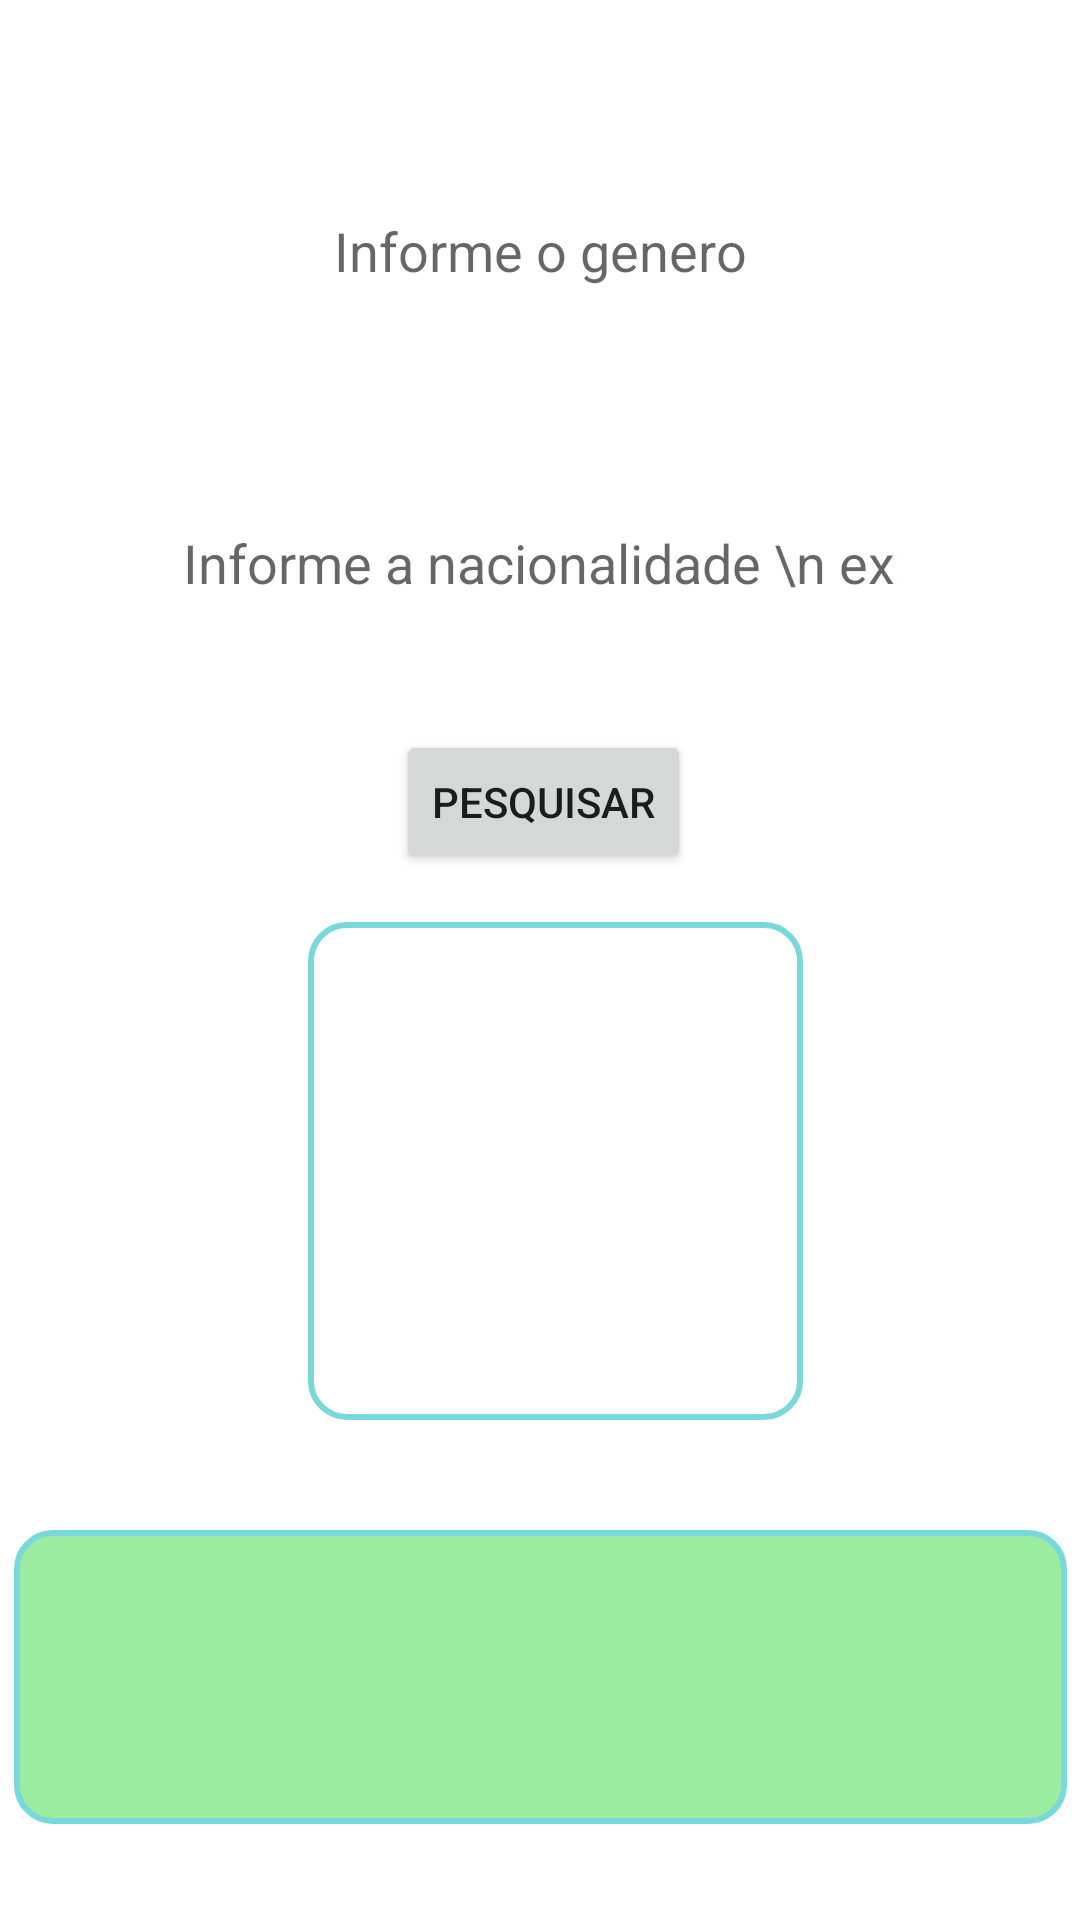

This screen was rendered from an Android layout file. Write that file and the resources it references.
<!-- AndroidManifest.xml: application theme Theme.ApiPessoas -->
<!-- res/layout/activity_main.xml -->
<?xml version="1.0" encoding="utf-8"?>
<androidx.constraintlayout.widget.ConstraintLayout xmlns:android="http://schemas.android.com/apk/res/android"
    xmlns:app="http://schemas.android.com/apk/res-auto"
    xmlns:tools="http://schemas.android.com/tools"
    android:layout_width="match_parent"
    android:layout_height="match_parent"
    android:background="@drawable/teste"
    tools:context=".MainActivity">

    <EditText
        android:id="@+id/etDados"
        android:layout_width="351dp"
        android:layout_height="98dp"
        android:layout_marginBottom="32dp"
        android:background="@drawable/my2"
        android:ems="10"
        android:gravity="start|top"
        android:inputType="textMultiLine"
        app:layout_constraintBottom_toBottomOf="parent"
        app:layout_constraintEnd_toEndOf="parent"
        app:layout_constraintStart_toStartOf="parent" />

    <EditText
        android:id="@+id/etNacionalidade"
        android:layout_width="239dp"
        android:layout_height="79dp"
        android:layout_marginTop="148dp"
        android:background="@drawable/my"
        android:ems="10"
        android:hint="Informe a nacionalidade \n ex: &quot;br&quot;."
        android:inputType="textPersonName"
        android:textAlignment="center"
        app:layout_constraintEnd_toEndOf="parent"
        app:layout_constraintStart_toStartOf="parent"
        app:layout_constraintTop_toTopOf="parent" />

    <EditText
        android:id="@+id/etGenero"
        android:layout_width="239dp"
        android:layout_height="79dp"
        android:layout_marginTop="44dp"
        android:background="@drawable/my"
        android:ems="10"
        android:hint="Informe o genero"
        android:inputType="textPersonName"
        android:textAlignment="center"
        app:circularflow_defaultRadius="12dp"
        app:circularflow_radiusInDP="100dp"
        app:layout_constraintCircleRadius="20dp"
        app:layout_constraintEnd_toEndOf="parent"
        app:layout_constraintStart_toStartOf="parent"
        app:layout_constraintTop_toTopOf="parent" />

    <Button
        android:id="@+id/btPesquisar"
        android:layout_width="wrap_content"
        android:layout_height="wrap_content"
        android:text="Pesquisar"
        app:layout_constraintBottom_toBottomOf="parent"
        app:layout_constraintEnd_toEndOf="parent"
        app:layout_constraintHorizontal_bias="0.505"
        app:layout_constraintStart_toStartOf="parent"
        app:layout_constraintTop_toTopOf="parent"
        app:layout_constraintVertical_bias="0.411" />

    <ImageView
        android:id="@+id/imageView"
        android:layout_width="165dp"
        android:layout_height="166dp"
        android:layout_marginStart="138dp"
        android:layout_marginTop="16dp"
        android:layout_marginEnd="145dp"
        android:background="@drawable/fotored"
        app:layout_constraintEnd_toEndOf="parent"
        app:layout_constraintHorizontal_bias="0.405"
        app:layout_constraintStart_toStartOf="parent"
        app:layout_constraintTop_toBottomOf="@+id/btPesquisar"
        tools:srcCompat="@tools:sample/avatars" />
</androidx.constraintlayout.widget.ConstraintLayout>
<!-- resources referenced by this layout -->
<resources>
  <!-- drawable fotored (drawable) -->
  <?xml version="1.0" encoding="utf-8"?>
  <selector xmlns:android="http://schemas.android.com/apk/res/android">
      <item>
          <shape android:shape="rectangle">
              <solid android:color="#FFF"/> 
              <corners android:radius="12dp"/> 
              <stroke android:color="#79d8db" android:width="2dp"/> 
              <padding android:bottom="8dp" android:left="8dp" android:right="8dp" android:top="8dp"/>
          </shape>
      </item>
  </selector>
  <!-- drawable my2 (drawable) -->
  <?xml version="1.0" encoding="utf-8"?>
  <selector xmlns:android="http://schemas.android.com/apk/res/android">
      <item>
          <shape android:shape="rectangle">
              <solid android:color="#9CEC9F"/> 
              <corners android:radius="12dp"/> 
              <stroke android:color="#79d8db" android:width="2dp"/> 
              <padding android:bottom="8dp" android:left="8dp" android:right="8dp" android:top="8dp"/>
          </shape>
      </item>
  </selector>
  <style name="Theme.ApiPessoas" parent="Theme.MaterialComponents.DayNight.DarkActionBar">
          
          <item name="colorPrimary">@color/purple_500</item>
          <item name="colorPrimaryVariant">@color/purple_700</item>
          <item name="colorOnPrimary">@color/white</item>
          
          <item name="colorSecondary">@color/teal_200</item>
          <item name="colorSecondaryVariant">@color/teal_700</item>
          <item name="colorOnSecondary">@color/black</item>
          
          <item name="android:statusBarColor" tools:targetApi="l">?attr/colorPrimaryVariant</item>
          
      </style>
  <!-- not gathered from this repository: default colours our renderer supplied (Android Studio template values) -->
  <color name="purple_500">#FF6200EE</color>
  <color name="purple_700">#FF3700B3</color>
  <color name="teal_200">#FF03DAC5</color>
  <color name="teal_700">#FF018786</color>
  <color name="black">#FF000000</color>
  <color name="white">#FFFFFFFF</color>
</resources>
